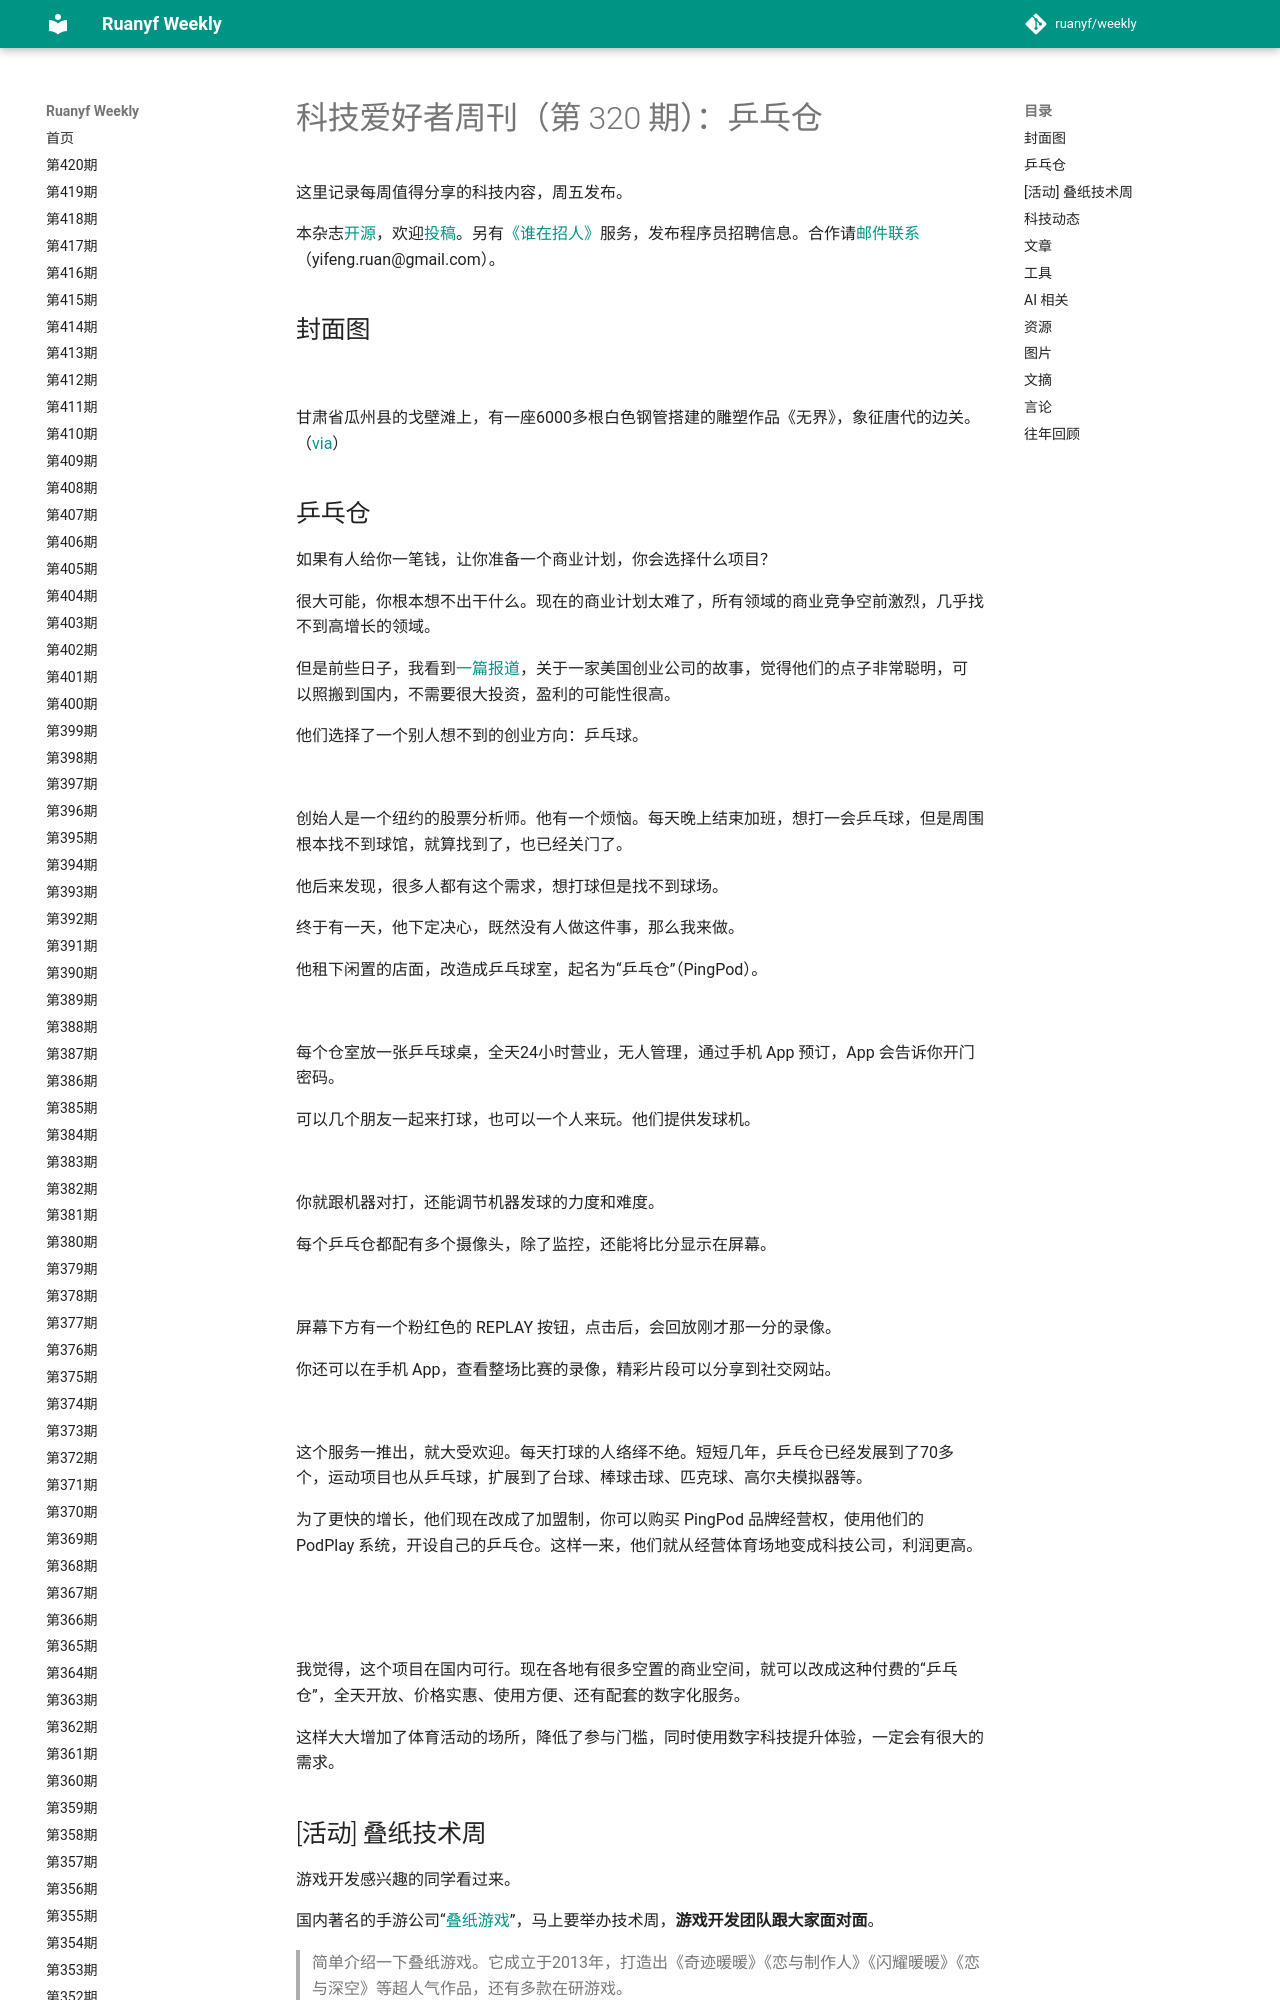

repository: xanxushu/weekly · page: issue-320/index.html · generator: mkdocs

# 科技爱好者周刊（第 320 期）：乒乓仓

这里记录每周值得分享的科技内容，周五发布。

本杂志[开源](https://github.com/ruanyf/weekly)，欢迎[投稿](https://github.com/ruanyf/weekly/issues)。另有[《谁在招人》](https://github.com/ruanyf/weekly/issues/5253)服务，发布程序员招聘信息。合作请[邮件联系](mailto:yifeng.ruan@gmail.com)（yifeng.ruan@gmail.com）。

## 封面图

![](https://cdn.beekka.com/blogimg/asset/202410/bg2024100805.webp)

甘肃省瓜州县的戈壁滩上，有一座6000多根白色钢管搭建的雕塑作品《无界》，象征唐代的边关。（[via](https://www.sohu.com/a/271921834_99912243)）

## 乒乓仓

如果有人给你一笔钱，让你准备一个商业计划，你会选择什么项目？

很大可能，你根本想不出干什么。现在的商业计划太难了，所有领域的商业竞争空前激烈，几乎找不到高增长的领域。

但是前些日子，我看到[一篇报道](https://fortune.com/2024/09/27/startup-entrepreneurs-automation-ping-pong-sports-venues-tech-saas-smartphone-apps-pingpod-podplay/)，关于一家美国创业公司的故事，觉得他们的点子非常聪明，可以照搬到国内，不需要很大投资，盈利的可能性很高。

他们选择了一个别人想不到的创业方向：乒乓球。

![](https://cdn.beekka.com/blogimg/asset/202409/bg2024092902.webp)

创始人是一个纽约的股票分析师。他有一个烦恼。每天晚上结束加班，想打一会乒乓球，但是周围根本找不到球馆，就算找到了，也已经关门了。

他后来发现，很多人都有这个需求，想打球但是找不到球场。

终于有一天，他下定决心，既然没有人做这件事，那么我来做。

他租下闲置的店面，改造成乒乓球室，起名为“乒乓仓”（PingPod）。

![](https://cdn.beekka.com/blogimg/asset/202409/bg2024092903.webp)

每个仓室放一张乒乓球桌，全天24小时营业，无人管理，通过手机 App 预订，App 会告诉你开门密码。

可以几个朋友一起来打球，也可以一个人来玩。他们提供发球机。

![](https://cdn.beekka.com/blogimg/asset/202409/bg2024092904.webp)

你就跟机器对打，还能调节机器发球的力度和难度。

每个乒乓仓都配有多个摄像头，除了监控，还能将比分显示在屏幕。

![](https://cdn.beekka.com/blogimg/asset/202409/bg2024092907.webp)

屏幕下方有一个粉红色的 REPLAY 按钮，点击后，会回放刚才那一分的录像。

你还可以在手机 App，查看整场比赛的录像，精彩片段可以分享到社交网站。

![](https://cdn.beekka.com/blogimg/asset/202409/bg2024092908.webp)

这个服务一推出，就大受欢迎。每天打球的人络绎不绝。短短几年，乒乓仓已经发展到了70多个，运动项目也从乒乓球，扩展到了台球、棒球击球、匹克球、高尔夫模拟器等。

为了更快的增长，他们现在改成了加盟制，你可以购买 PingPod 品牌经营权，使用他们的 PodPlay 系统，开设自己的乒乓仓。这样一来，他们就从经营体育场地变成科技公司，利润更高。

![](https://cdn.beekka.com/blogimg/asset/202409/bg2024092905.webp)

![](https://cdn.beekka.com/blogimg/asset/202409/bg2024092906.webp)

我觉得，这个项目在国内可行。现在各地有很多空置的商业空间，就可以改成这种付费的“乒乓仓”，全天开放、价格实惠、使用方便、还有配套的数字化服务。

这样大大增加了体育活动的场所，降低了参与门槛，同时使用数字科技提升体验，一定会有很大的需求。
